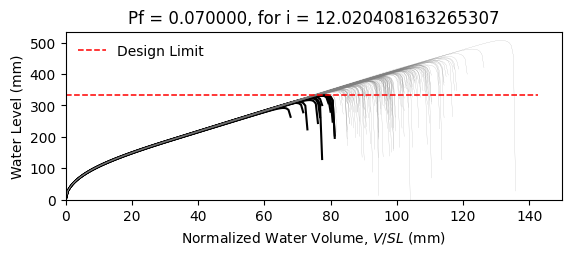

The file beside this chart, header and first rows:
W10X22, L = 360.0 in, slope = 0.020833333333333332 in/in, dead load = 6.944444444444444e-05 kip/in…
zwlim AISC Appendix 2, zwlim DAMP, zwlim Proposed for ASCE 7, zwlim Neglect Ponding, dhnom Denver, dhnom New York, dhnom New Orleans, dh Denver, dh New York, dh New Orleans, dmax
12.02, 10.94, 10.17, 12.59, 0.4271, 0.4271, 0.4271, 2.654, 2.654, 2.654, 16.28, Safe, 
12.02, 10.94, 10.17, 12.59, 0.4271, 0.4271, 0.4271, 2.654, 2.654, 2.654, 14.35, Safe, 
12.02, 10.94, 10.17, 12.59, 0.4271, 0.4271, 0.4271, 2.654, 2.654, 2.654, 13.9, Safe, 
12.02, 10.94, 10.17, 12.59, 0.4271, 0.4271, 0.4271, 2.654, 2.654, 2.654, 16.28, Safe, 
12.02, 10.94, 10.17, 12.59, 0.4271, 0.4271, 0.4271, 2.654, 2.654, 2.654, 13.52, Safe, 
12.02, 10.94, 10.17, 12.59, 0.4271, 0.4271, 0.4271, 2.654, 2.654, 2.654, 19.95, Safe, 
12.02, 10.94, 10.17, 12.59, 0.4271, 0.4271, 0.4271, 2.654, 2.654, 2.654, 15.15, Safe, 
12.02, 10.94, 10.17, 12.59, 0.4271, 0.4271, 0.4271, 2.654, 2.654, 2.654, 13.76, Safe, 
12.02, 10.94, 10.17, 12.59, 0.4271, 0.4271, 0.4271, 2.654, 2.654, 2.654, 15.83, Safe, 
12.02, 10.94, 10.17, 12.59, 0.4271, 0.4271, 0.4271, 2.654, 2.654, 2.654, 14.88, Safe, 
12.02, 10.94, 10.17, 12.59, 0.4271, 0.4271, 0.4271, 2.654, 2.654, 2.654, 13.06, Fail, 
12.02, 10.94, 10.17, 12.59, 0.4271, 0.4271, 0.4271, 2.654, 2.654, 2.654, 12.68, Fail, 
12.02, 10.94, 10.17, 12.59, 0.4271, 0.4271, 0.4271, 2.654, 2.654, 2.654, 16.07, Safe, 
12.02, 10.94, 10.17, 12.59, 0.4271, 0.4271, 0.4271, 2.654, 2.654, 2.654, 14.08, Safe, 
12.02, 10.94, 10.17, 12.59, 0.4271, 0.4271, 0.4271, 2.654, 2.654, 2.654, 16.22, Safe, 
12.02, 10.94, 10.17, 12.59, 0.4271, 0.4271, 0.4271, 2.654, 2.654, 2.654, 14.8, Safe, 
12.02, 10.94, 10.17, 12.59, 0.4271, 0.4271, 0.4271, 2.654, 2.654, 2.654, 15.29, Safe, 
12.02, 10.94, 10.17, 12.59, 0.4271, 0.4271, 0.4271, 2.654, 2.654, 2.654, 16.75, Safe, 
12.02, 10.94, 10.17, 12.59, 0.4271, 0.4271, 0.4271, 2.654, 2.654, 2.654, 13.75, Safe, 
12.02, 10.94, 10.17, 12.59, 0.4271, 0.4271, 0.4271, 2.654, 2.654, 2.654, 14.5, Safe, 
12.02, 10.94, 10.17, 12.59, 0.4271, 0.4271, 0.4271, 2.654, 2.654, 2.654, 13.63, Safe, 
12.02, 10.94, 10.17, 12.59, 0.4271, 0.4271, 0.4271, 2.654, 2.654, 2.654, 16.14, Safe, 
12.02, 10.94, 10.17, 12.59, 0.4271, 0.4271, 0.4271, 2.654, 2.654, 2.654, 16.58, Safe, 
12.02, 10.94, 10.17, 12.59, 0.4271, 0.4271, 0.4271, 2.654, 2.654, 2.654, 14.98, Safe, 
12.02, 10.94, 10.17, 12.59, 0.4271, 0.4271, 0.4271, 2.654, 2.654, 2.654, 14.42, Safe, 
12.02, 10.94, 10.17, 12.59, 0.4271, 0.4271, 0.4271, 2.654, 2.654, 2.654, 12.73, Fail, 
12.02, 10.94, 10.17, 12.59, 0.4271, 0.4271, 0.4271, 2.654, 2.654, 2.654, 15.82, Safe, 
12.02, 10.94, 10.17, 12.59, 0.4271, 0.4271, 0.4271, 2.654, 2.654, 2.654, 15.41, Safe, 
12.02, 10.94, 10.17, 12.59, 0.4271, 0.4271, 0.4271, 2.654, 2.654, 2.654, 13.83, Safe, 
12.02, 10.94, 10.17, 12.59, 0.4271, 0.4271, 0.4271, 2.654, 2.654, 2.654, 17.21, Safe, 
12.02, 10.94, 10.17, 12.59, 0.4271, 0.4271, 0.4271, 2.654, 2.654, 2.654, 15.39, Safe, 
12.02, 10.94, 10.17, 12.59, 0.4271, 0.4271, 0.4271, 2.654, 2.654, 2.654, 15.73, Safe, 
12.02, 10.94, 10.17, 12.59, 0.4271, 0.4271, 0.4271, 2.654, 2.654, 2.654, 14.22, Safe, 
12.02, 10.94, 10.17, 12.59, 0.4271, 0.4271, 0.4271, 2.654, 2.654, 2.654, 16.83, Safe, 
12.02, 10.94, 10.17, 12.59, 0.4271, 0.4271, 0.4271, 2.654, 2.654, 2.654, 16, Safe, 
12.02, 10.94, 10.17, 12.59, 0.4271, 0.4271, 0.4271, 2.654, 2.654, 2.654, 13.76, Safe, 
12.02, 10.94, 10.17, 12.59, 0.4271, 0.4271, 0.4271, 2.654, 2.654, 2.654, 15.46, Safe, 
12.02, 10.94, 10.17, 12.59, 0.4271, 0.4271, 0.4271, 2.654, 2.654, 2.654, 15.8, Safe, 
12.02, 10.94, 10.17, 12.59, 0.4271, 0.4271, 0.4271, 2.654, 2.654, 2.654, 16.46, Safe, 
12.02, 10.94, 10.17, 12.59, 0.4271, 0.4271, 0.4271, 2.654, 2.654, 2.654, 13.22, Safe, 
12.02, 10.94, 10.17, 12.59, 0.4271, 0.4271, 0.4271, 2.654, 2.654, 2.654, 16.91, Safe, 
12.02, 10.94, 10.17, 12.59, 0.4271, 0.4271, 0.4271, 2.654, 2.654, 2.654, 14.29, Safe, 
12.02, 10.94, 10.17, 12.59, 0.4271, 0.4271, 0.4271, 2.654, 2.654, 2.654, 14.86, Safe, 
12.02, 10.94, 10.17, 12.59, 0.4271, 0.4271, 0.4271, 2.654, 2.654, 2.654, 14.66, Safe, 
12.02, 10.94, 10.17, 12.59, 0.4271, 0.4271, 0.4271, 2.654, 2.654, 2.654, 16.52, Safe, 
12.02, 10.94, 10.17, 12.59, 0.4271, 0.4271, 0.4271, 2.654, 2.654, 2.654, 13.07, Fail, 
12.02, 10.94, 10.17, 12.59, 0.4271, 0.4271, 0.4271, 2.654, 2.654, 2.654, 15.17, Safe, 
12.02, 10.94, 10.17, 12.59, 0.4271, 0.4271, 0.4271, 2.654, 2.654, 2.654, 14.12, Safe, 
12.02, 10.94, 10.17, 12.59, 0.4271, 0.4271, 0.4271, 2.654, 2.654, 2.654, 15.19, Safe, 
12.02, 10.94, 10.17, 12.59, 0.4271, 0.4271, 0.4271, 2.654, 2.654, 2.654, 13.86, Safe, 
12.02, 10.94, 10.17, 12.59, 0.4271, 0.4271, 0.4271, 2.654, 2.654, 2.654, 16.13, Safe, 
12.02, 10.94, 10.17, 12.59, 0.4271, 0.4271, 0.4271, 2.654, 2.654, 2.654, 12.24, Fail, 
12.02, 10.94, 10.17, 12.59, 0.4271, 0.4271, 0.4271, 2.654, 2.654, 2.654, 15.27, Safe, 
12.02, 10.94, 10.17, 12.59, 0.4271, 0.4271, 0.4271, 2.654, 2.654, 2.654, 14.2, Safe, 
12.02, 10.94, 10.17, 12.59, 0.4271, 0.4271, 0.4271, 2.654, 2.654, 2.654, 17.25, Safe, 
12.02, 10.94, 10.17, 12.59, 0.4271, 0.4271, 0.4271, 2.654, 2.654, 2.654, 14.01, Safe, 
12.02, 10.94, 10.17, 12.59, 0.4271, 0.4271, 0.4271, 2.654, 2.654, 2.654, 14.86, Safe, 
12.02, 10.94, 10.17, 12.59, 0.4271, 0.4271, 0.4271, 2.654, 2.654, 2.654, 14.03, Safe, 
12.02, 10.94, 10.17, 12.59, 0.4271, 0.4271, 0.4271, 2.654, 2.654, 2.654, 12.87, Fail, 
... 142 more rows
